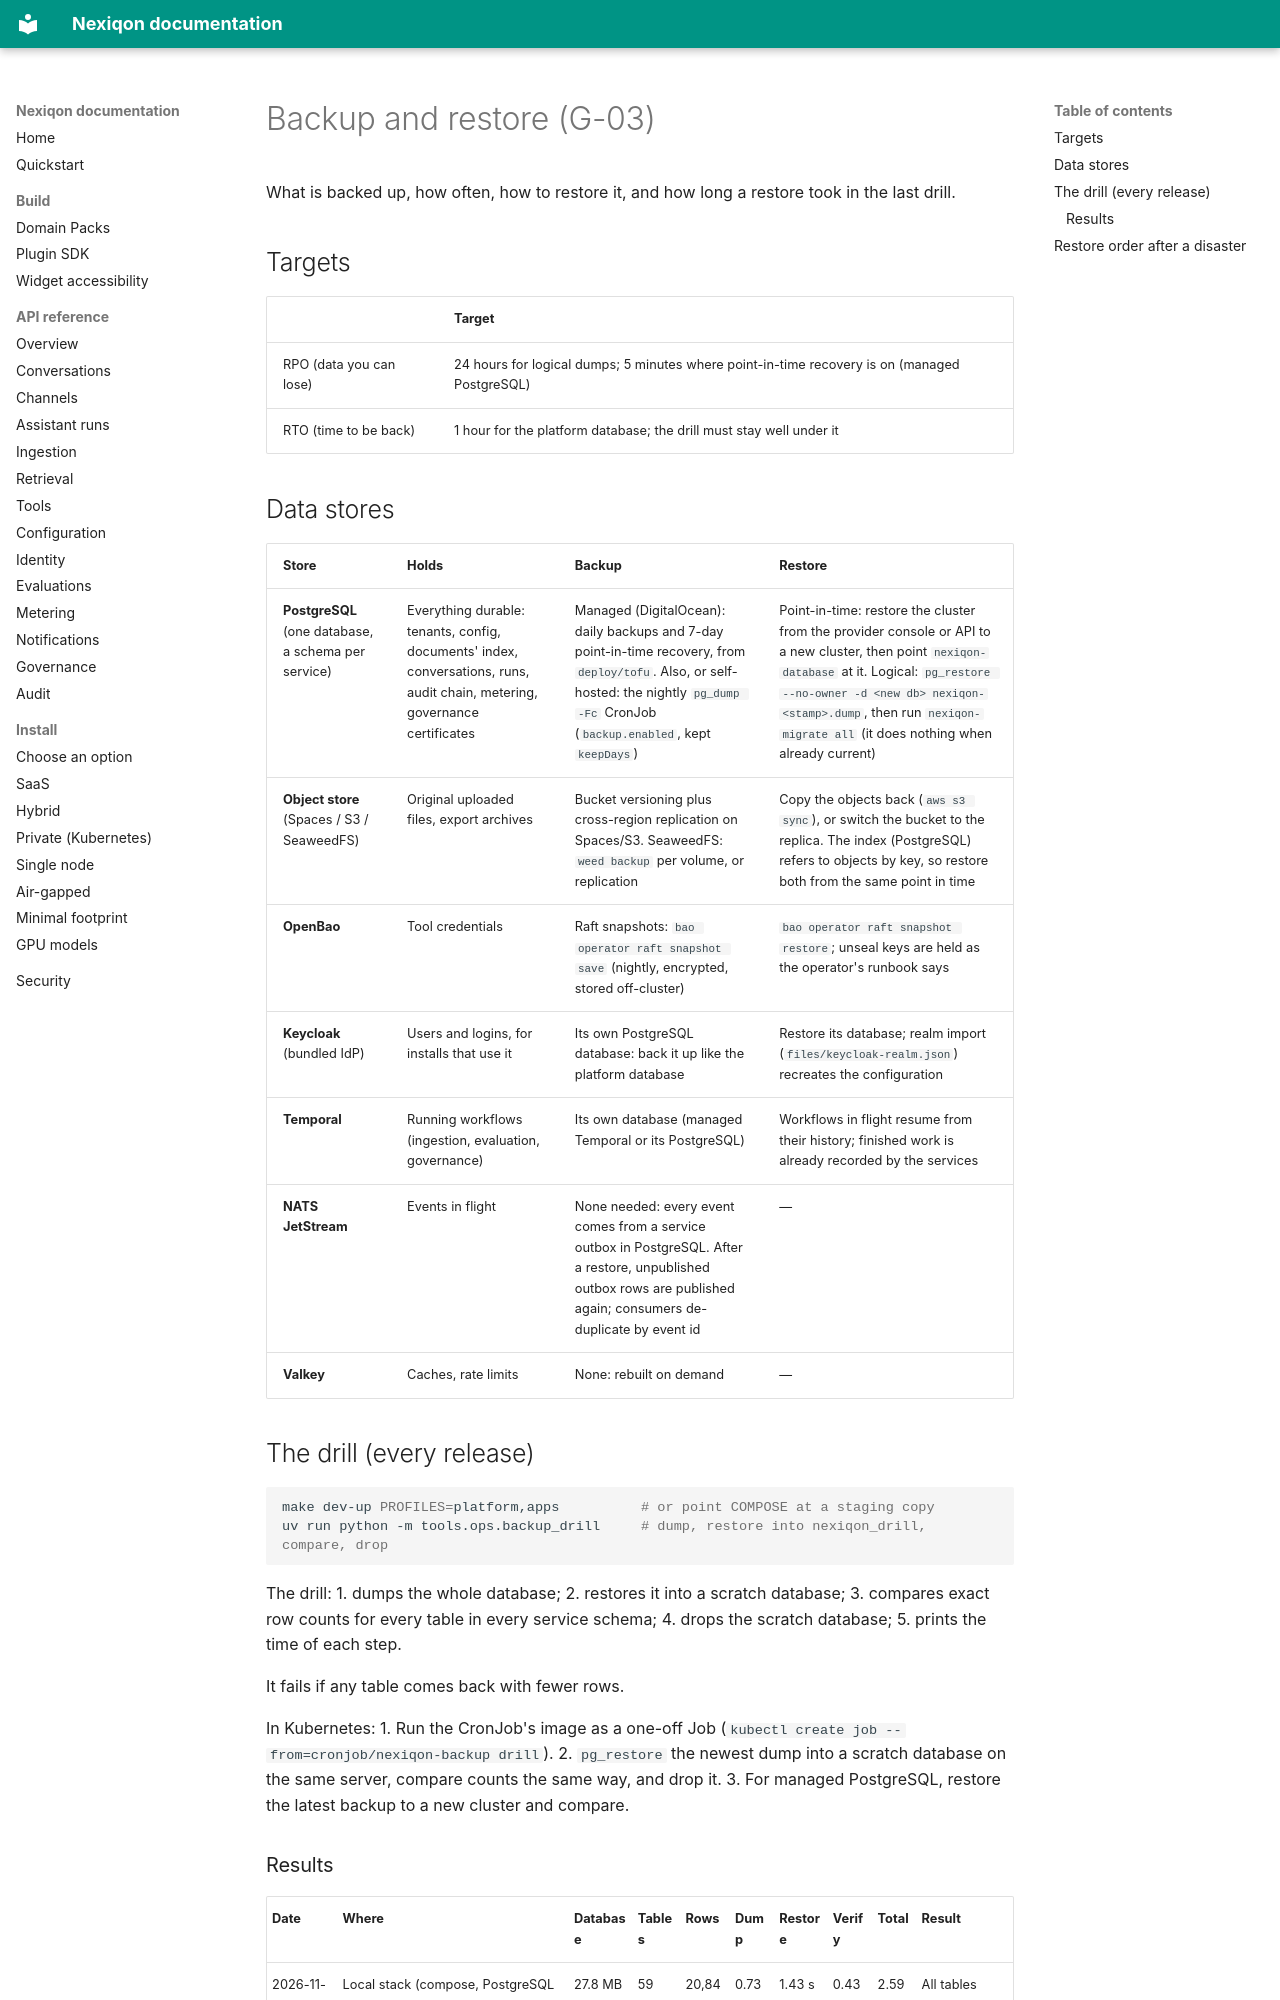

repository: aanaruna78/Nexiqon · page: runbooks/backup-restore/index.html · generator: mkdocs

# Backup and restore (G-03)

What is backed up, how often, how to restore it, and how long a restore took in the last drill.

## Targets

| | Target |
|---|---|
| RPO (data you can lose) | 24 hours for logical dumps; 5 minutes where point-in-time recovery is on (managed PostgreSQL) |
| RTO (time to be back) | 1 hour for the platform database; the drill must stay well under it |

## Data stores

| Store | Holds | Backup | Restore |
|---|---|---|---|
| **PostgreSQL** (one database, a schema per service) | Everything durable: tenants, config, documents' index, conversations, runs, audit chain, metering, governance certificates | Managed (DigitalOcean): daily backups and 7-day point-in-time recovery, from `deploy/tofu`. Also, or self-hosted: the nightly `pg_dump -Fc` CronJob (`backup.enabled`, kept `keepDays`) | Point-in-time: restore the cluster from the provider console or API to a new cluster, then point `nexiqon-database` at it. Logical: `pg_restore --no-owner -d <new db> nexiqon-<stamp>.dump`, then run `nexiqon-migrate all` (it does nothing when already current) |
| **Object store** (Spaces / S3 / SeaweedFS) | Original uploaded files, export archives | Bucket versioning plus cross-region replication on Spaces/S3. SeaweedFS: `weed backup` per volume, or replication | Copy the objects back (`aws s3 sync`), or switch the bucket to the replica. The index (PostgreSQL) refers to objects by key, so restore both from the same point in time |
| **OpenBao** | Tool credentials | Raft snapshots: `bao operator raft snapshot save` (nightly, encrypted, stored off-cluster) | `bao operator raft snapshot restore`; unseal keys are held as the operator's runbook says |
| **Keycloak** (bundled IdP) | Users and logins, for installs that use it | Its own PostgreSQL database: back it up like the platform database | Restore its database; realm import (`files/keycloak-realm.json`) recreates the configuration |
| **Temporal** | Running workflows (ingestion, evaluation, governance) | Its own database (managed Temporal or its PostgreSQL) | Workflows in flight resume from their history; finished work is already recorded by the services |
| **NATS JetStream** | Events in flight | None needed: every event comes from a service outbox in PostgreSQL. After a restore, unpublished outbox rows are published again; consumers de-duplicate by event id | — |
| **Valkey** | Caches, rate limits | None: rebuilt on demand | — |

## The drill (every release)

```bash
make dev-up PROFILES=platform,apps          # or point COMPOSE at a staging copy
uv run python -m tools.ops.backup_drill     # dump, restore into nexiqon_drill, compare, drop
```

The drill:
1. dumps the whole database;
2. restores it into a scratch database;
3. compares exact row counts for every table in every service schema;
4. drops the scratch database;
5. prints the time of each step.

It fails if any table comes back with fewer rows.

In Kubernetes:
1. Run the CronJob's image as a one-off Job (`kubectl create job --from=cronjob/nexiqon-backup drill`).
2. `pg_restore` the newest dump into a scratch database on the same server, compare counts the
   same way, and drop it.
3. For managed PostgreSQL, restore the latest backup to a new cluster and compare.
